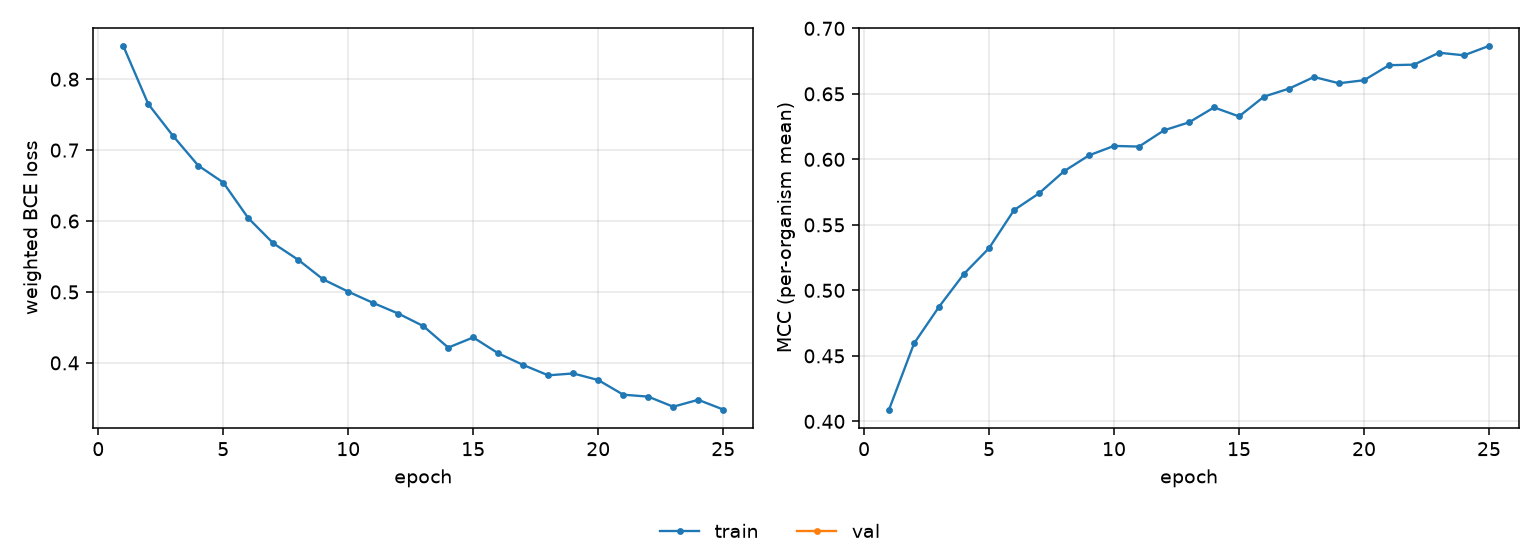

The file beside this chart, header and first rows:
epoch, tr_loss, tr_mcc
1, 0.8469, 0.4091
2, 0.765, 0.4595
3, 0.7196, 0.4875
4, 0.6782, 0.5127
5, 0.6543, 0.5322
6, 0.6042, 0.5613
7, 0.5687, 0.5741
8, 0.5453, 0.5909
9, 0.5177, 0.6031
10, 0.5005, 0.6103
11, 0.4845, 0.6098
12, 0.4696, 0.6222
13, 0.452, 0.6282
14, 0.4216, 0.6396
15, 0.4359, 0.6328
16, 0.4135, 0.6479
17, 0.3971, 0.654
18, 0.3825, 0.6629
19, 0.3851, 0.6581
20, 0.3758, 0.6604
21, 0.3552, 0.6719
22, 0.3524, 0.6723
23, 0.3382, 0.6814
24, 0.3479, 0.6794
25, 0.3342, 0.6866
